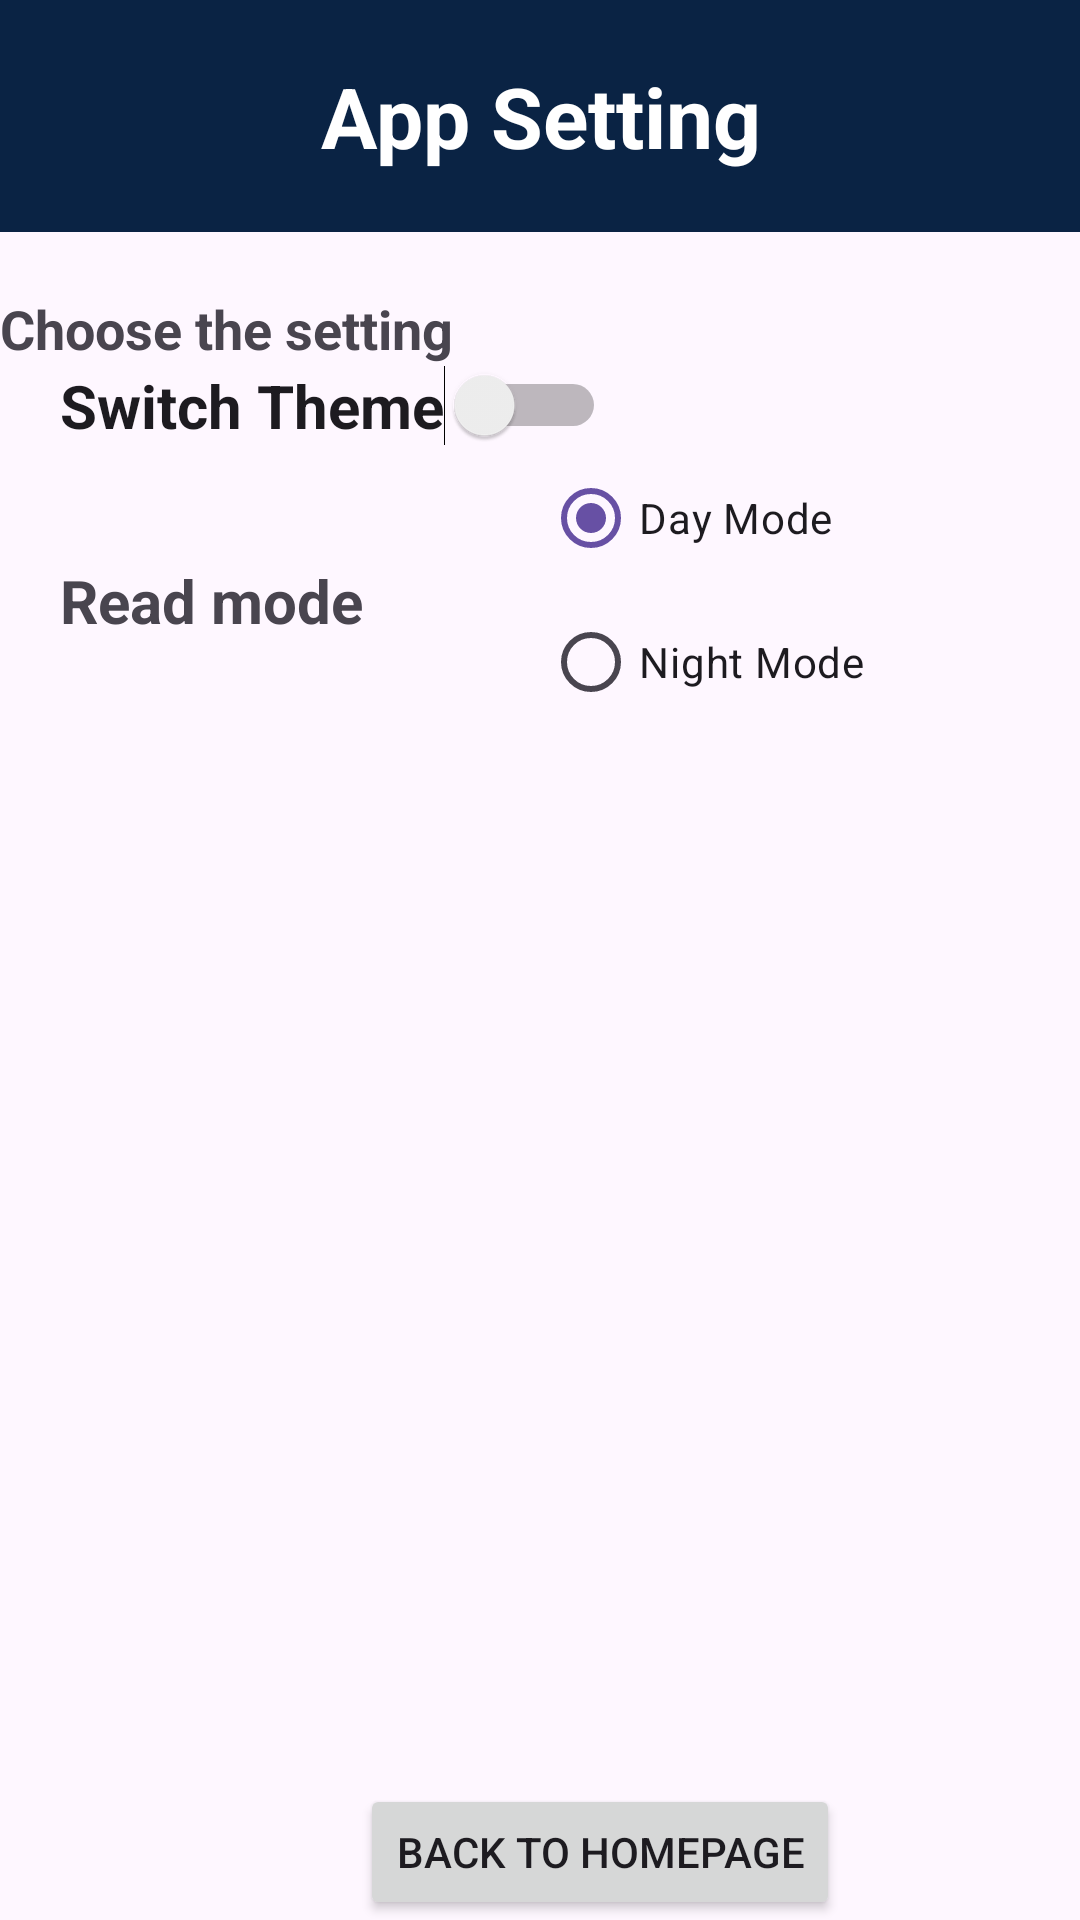

Reconstruct the res/layout file that produces this screen, plus the resources it refers to.
<!-- AndroidManifest.xml: application theme Theme.PRM392DictionaryApp -->
<!-- res/layout/setting.xml -->
<?xml version="1.0" encoding="utf-8"?>
<LinearLayout xmlns:android="http://schemas.android.com/apk/res/android"
    android:id="@+id/settingContainer"
    xmlns:tools="http://schemas.android.com/tools"
    android:layout_width="match_parent"
    android:layout_height="match_parent"
    android:orientation="vertical"
    tools:context=".activities.SettingActivity">

    <LinearLayout
        android:layout_width="match_parent"
        android:layout_height="wrap_content"
        android:orientation="vertical"
        android:background="@color/dark_blue">

        <TextView
            android:layout_width="match_parent"
            android:layout_height="wrap_content"
            android:layout_marginTop="20dp"
            android:layout_marginBottom="20dp"
            android:textAlignment="center"
            android:textStyle="bold"
            android:textColor="@color/white"
            android:textSize="28dp"
            android:text="App Setting">

        </TextView>
    </LinearLayout>

    <LinearLayout
        android:layout_width="match_parent"
        android:layout_height="wrap_content"
        android:orientation="vertical">

        <TextView
            android:layout_width="wrap_content"
            android:layout_height="wrap_content"
            android:layout_marginTop="20dp"
            android:textStyle="bold"
            android:textSize="18dp"
            android:text="Choose the setting">

        </TextView>

        <LinearLayout
            android:layout_width="match_parent"
            android:layout_height="wrap_content"
            android:orientation="horizontal">

            <Switch
                android:id="@+id/theme_switch"
                android:layout_width="wrap_content"
                android:layout_height="wrap_content"
                android:text="Switch Theme"
                android:textSize="20dp"
                android:textStyle="bold"
                android:layout_marginLeft="20dp"
                android:layout_gravity="center"
                android:checked="false" />


        </LinearLayout>

        <LinearLayout
            android:layout_width="match_parent"
            android:layout_height="wrap_content"
            android:orientation="horizontal">

            <TextView
                android:layout_width="wrap_content"
                android:layout_height="wrap_content"
                android:layout_marginTop="38dp"
                android:layout_marginLeft="20dp"
                android:layout_marginRight="60dp"
                android:textStyle="bold"
                android:textSize="20dp"
                android:text="Read mode">

            </TextView>
            <RadioGroup
                android:id="@+id/reading_mode_group"
                android:layout_width="wrap_content"
                android:layout_height="wrap_content"
                android:orientation="vertical">

                <RadioButton
                    android:id="@+id/radio_day"
                    android:layout_width="wrap_content"
                    android:layout_height="wrap_content"
                    android:text="Day Mode"
                    android:checked="true" /> 

                <RadioButton
                    android:id="@+id/radio_night"
                    android:layout_width="wrap_content"
                    android:layout_height="wrap_content"
                    android:text="Night Mode" />
            </RadioGroup>

        </LinearLayout>

        <Button
            android:id="@+id/btnBackToHomePage"
            android:layout_width="wrap_content"
            android:layout_height="wrap_content"
            android:layout_marginLeft="120dp"
            android:layout_marginTop="350dp"
            android:text="Back To HomePage">

        </Button>
    </LinearLayout>
</LinearLayout>
<!-- resources referenced by this layout -->
<resources>
  <color name="dark_blue">#0A2344</color>
  <color name="white">#FFFFFFFF</color>
  <style name="Theme.PRM392DictionaryApp" parent="Base.Theme.PRM392DictionaryApp" />
  <style name="Base.Theme.PRM392DictionaryApp" parent="Theme.Material3.DayNight.NoActionBar">
          
          
      </style>
</resources>
